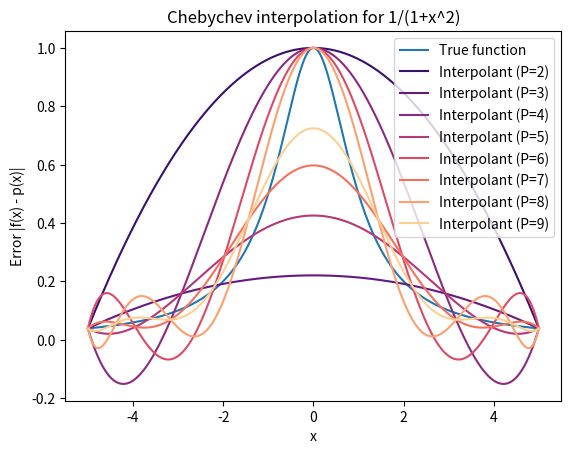
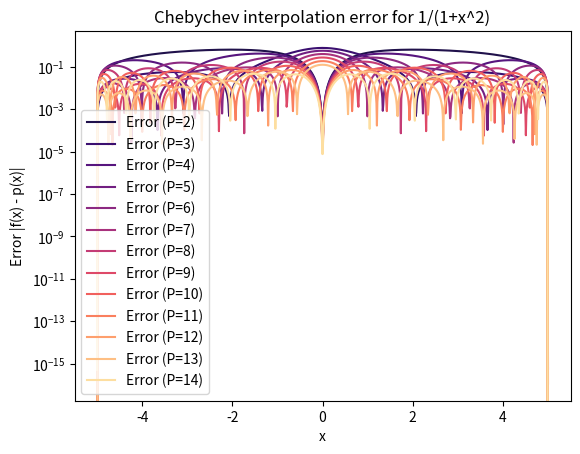
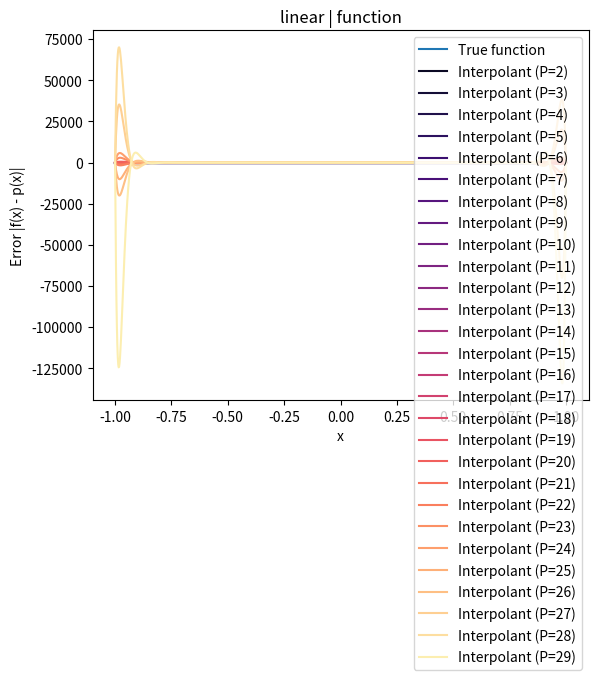
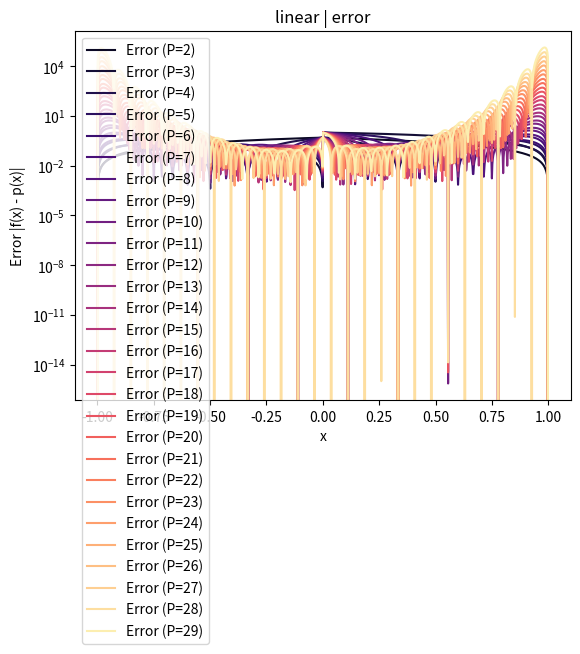
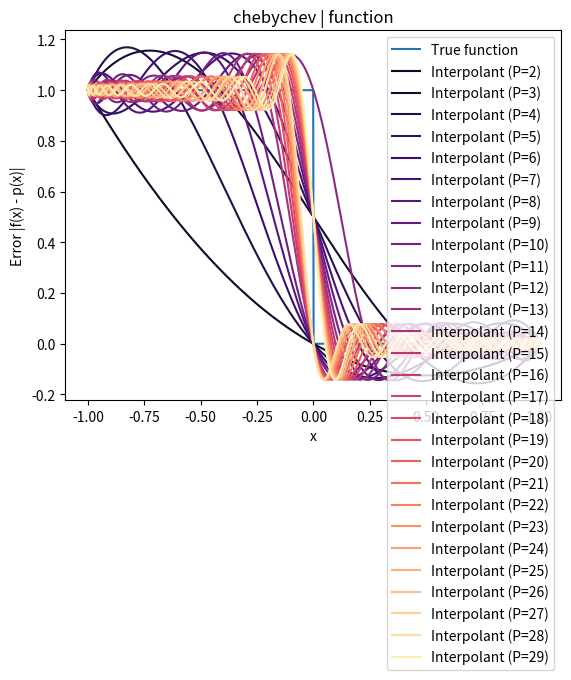
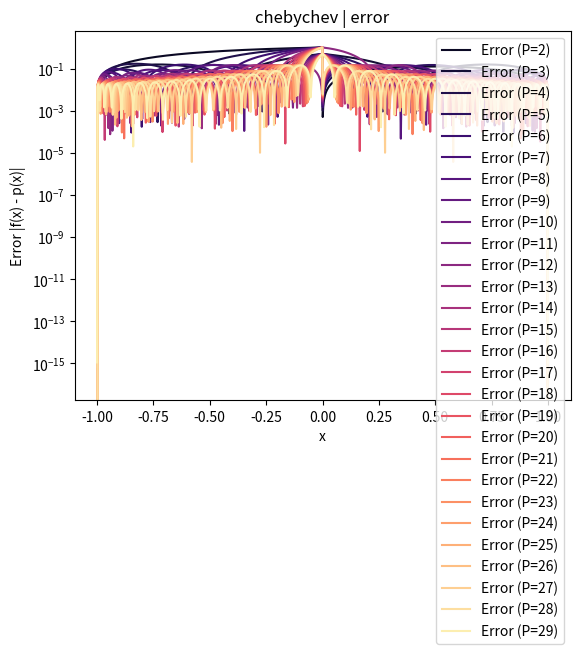

Here is the Python script that generated these plots, in order:
import itertools

import matplotlib as mpl
import matplotlib.pyplot as plt
import numpy as np

CMAP = mpl.colormaps["magma"]


def _lagrange_basis(x, j):
    """Return the j-th Lagrange basis function for nodes x"""
    N = len(x)
    def l_j(x_in):
        prod = np.ones_like(x_in)
        for i in itertools.chain(range(j), range(j+1, N)):
            prod *= (x_in - x[i]) / (x[j] - x[i])
        return prod
    return l_j


def lagrange_polynomial(x, f):
    """
    Create a polynomial which interpolates between each point (x[i], f[i])
    """
    N = len(x)
    if len(f) != N:
        err = "x and f must be 1-dim vectors with same length."
        raise ValueError(err)
    l_basis = [_lagrange_basis(x, j) for j in range(len(x))]

    def p(x_in):
        # x_in can be a scalar or array of length M.
        # the list comprehension is stored as either
        # a (N,) array or (N, M). Sum over the first axis
        # in either case.
        return np.sum([l_basis[j](x_in) * f[j]
                       for j in range(N)], axis=0)
    return p


def scale(x, c, d):
    a = x[0]
    b = x[-1]
    alpha = (d - c) / (b - a)
    beta = (b * c - a * d) / (b - a)
    return alpha * x + beta

def plot_lagrange_interp(func, x_range, *, spacing="linear", p_max=21, plot_error=True):
    if spacing not in ["linear", "chebychev"]:
        raise ValueError('spacing must be "chebychev" or "linear"')  # noqa


    x_eval = np.linspace(*x_range, 1000)
    plt.figure()
    if not plot_error:
        plt.plot(x_eval, func(x_eval), label="True function")
    for n_points in range(2, p_max):
        if spacing == "linear":
            x = np.linspace(*x_range, n_points)
        else:
            js = np.arange(0, n_points+1)
            x = np.cos((2 * js + 1) * np.pi / (2 * (n_points + 1)))
            # Flip direction so x is increasing.
            x = x[::-1]
            x = scale(x, x_range[0], x_range[1])
            print(f"range of x: {min(x)}, {max(x)})")

        f = func(x)
        p = lagrange_polynomial(x, f)
        color = CMAP(n_points / p_max)
        if plot_error:
            err = np.abs(func(x_eval) - p(x_eval))
            plt.semilogy(x_eval, err, color=color, label=f"Error (P={n_points})")
        else:
            plt.plot(x_eval, p(x_eval), color=color, label=f"Interpolant (P={n_points})")

    plt.legend()
    plt.xlabel("x")
    plt.ylabel("Error |f(x) - p(x)|")

def problem1():

    # plot_lagrange_interp(np.exp, (0, 1))
    # plt.title("Lagrange interpolation error for e^x")
    # plt.show()

    def f2(x):
        return 1 / (1 + x**2)

    # plot_lagrange_interp(f2, [-5, 5])
    # plt.title("Lagrange interpolation error for 1/(1+x^2)")
    # plt.show()

    # plot_lagrange_interp(f2, [-5, 5], p_max=10, plot_error=False)
    # plt.title("Lagrange interpolation error for 1/(1+x^2)")
    # plt.show()

    plot_lagrange_interp(f2, [-5, 5], spacing="chebychev",
                         p_max=10, plot_error=False)
    plt.title("Chebychev interpolation for 1/(1+x^2)")
    plt.show()

    plot_lagrange_interp(f2, [-5, 5], spacing="chebychev",
                         p_max=15, plot_error=True)
    plt.title("Chebychev interpolation error for 1/(1+x^2)")
    plt.show()

    def f3(x):
        return np.where(x<=0, 1, 0)

    for spacing in ["linear", "chebychev"]:
        for plot_error in [False, True]:
            p_max = 30 if plot_error else 30
            plot_lagrange_interp(f3, [-1, 1], spacing=spacing,
                                p_max=p_max, plot_error=plot_error)
            plt.title(f"{spacing} | {'error' if plot_error else 'function'}")
        plt.show()



def main():
    problem1()


if __name__ == "__main__":
    main()
